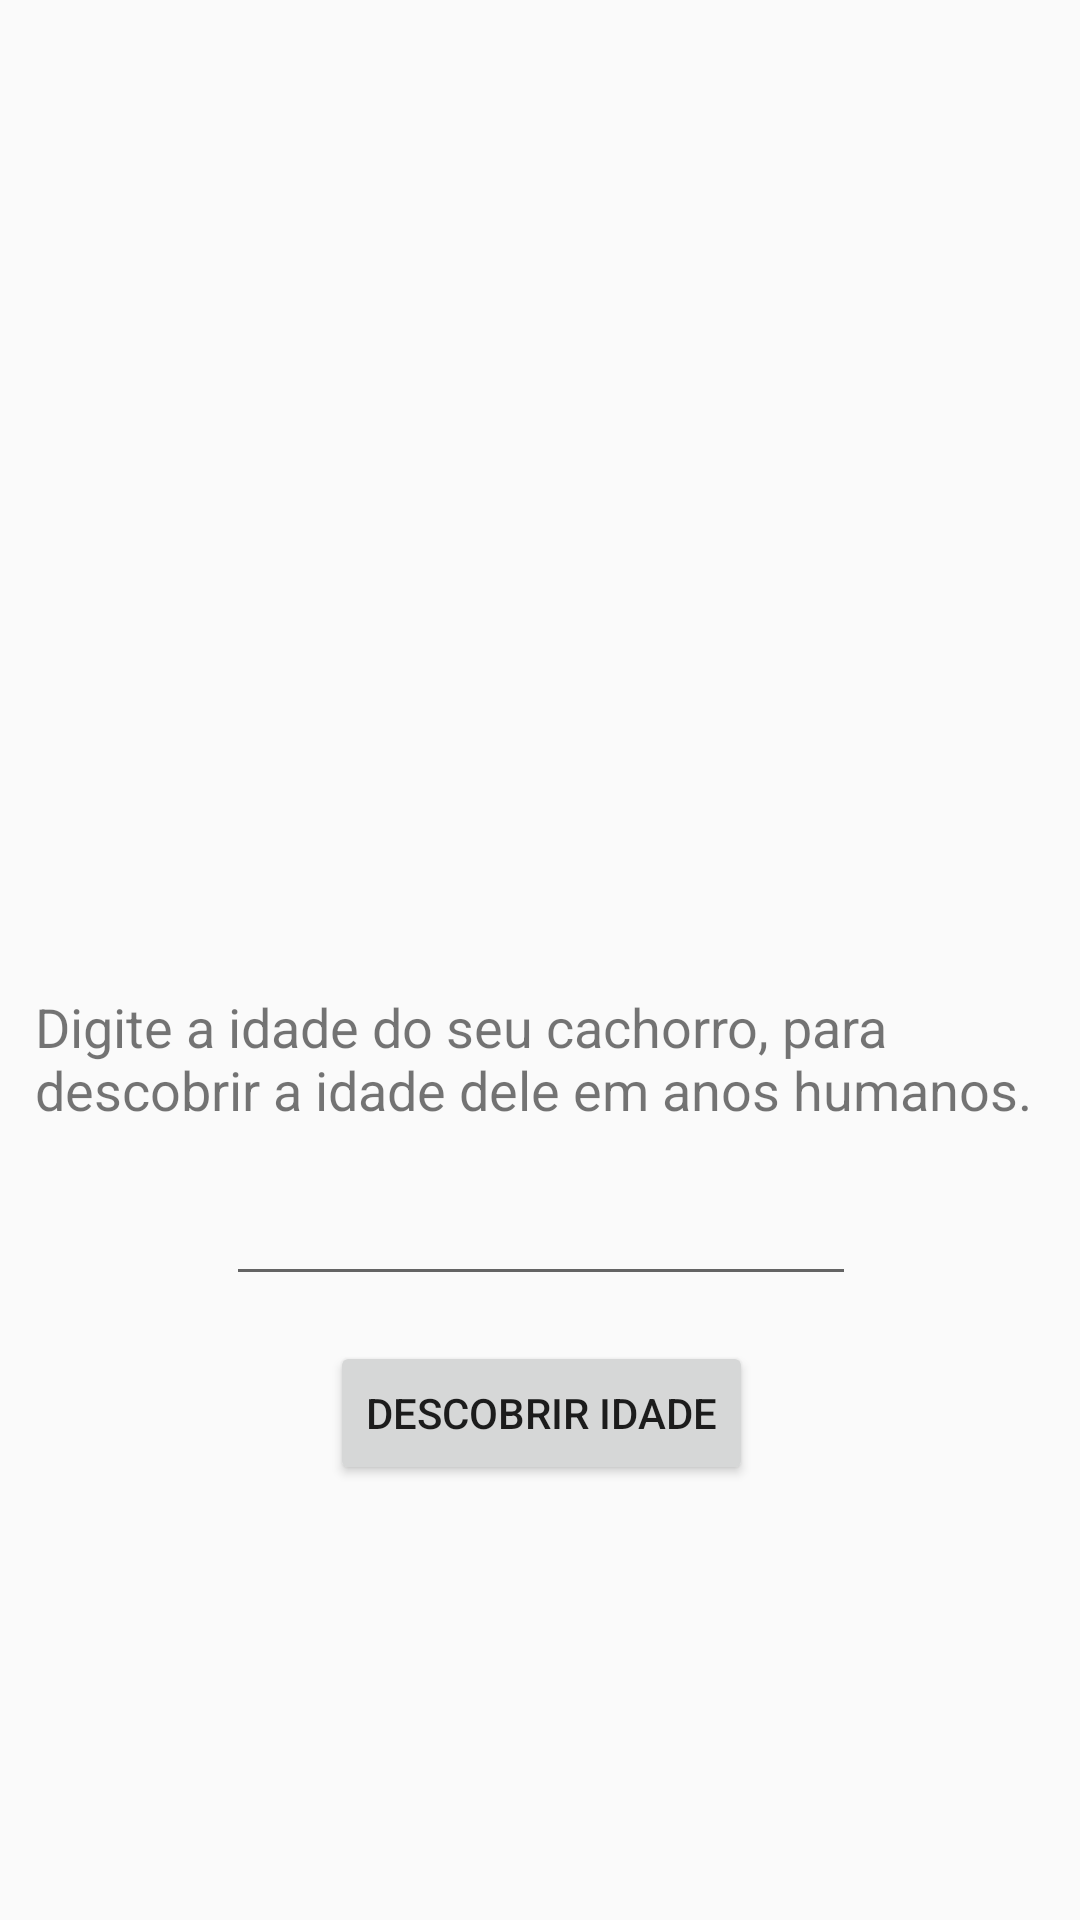

Write the Android layout XML for this screen, with the resource values it uses.
<!-- AndroidManifest.xml: application theme AppTheme -->
<!-- res/layout/content_main.xml -->
<?xml version="1.0" encoding="utf-8"?>
<android.support.constraint.ConstraintLayout xmlns:android="http://schemas.android.com/apk/res/android"
    xmlns:app="http://schemas.android.com/apk/res-auto"
    xmlns:tools="http://schemas.android.com/tools"
    android:layout_width="match_parent"
    android:layout_height="match_parent"
    app:layout_behavior="@string/appbar_scrolling_view_behavior"
    tools:context="idadedocachorro.cursoandroid.com.idadedocachorro.MainActivity"
    tools:showIn="@layout/activity_main">

    <ImageView
        android:id="@+id/imageView2"
        android:layout_width="303dp"
        android:layout_height="231dp"
        app:srcCompat="@drawable/cachorro"
        app:layout_constraintTop_toTopOf="parent"
        android:layout_marginTop="8dp"
        app:layout_constraintBottom_toBottomOf="parent"
        android:layout_marginBottom="8dp"
        android:layout_marginLeft="8dp"
        app:layout_constraintLeft_toLeftOf="parent"
        android:layout_marginRight="8dp"
        app:layout_constraintRight_toRightOf="parent"
        app:layout_constraintVertical_bias="0.041" />

    <EditText
        android:id="@+id/caixaTextoID"
        android:layout_width="wrap_content"
        android:layout_height="wrap_content"
        android:layout_marginBottom="8dp"
        android:layout_marginLeft="8dp"
        android:layout_marginRight="8dp"
        android:layout_marginTop="8dp"
        android:ems="10"
        android:inputType="number"
        app:layout_constraintBottom_toBottomOf="parent"
        app:layout_constraintHorizontal_bias="0.503"
        app:layout_constraintLeft_toLeftOf="parent"
        app:layout_constraintRight_toRightOf="parent"
        app:layout_constraintTop_toTopOf="parent"
        app:layout_constraintVertical_bias="0.657" />

    <TextView
        android:id="@+id/textViewID"
        android:layout_width="337dp"
        android:layout_height="48dp"
        android:layout_marginBottom="8dp"
        android:layout_marginLeft="8dp"
        android:layout_marginRight="8dp"
        android:layout_marginTop="8dp"
        android:text="Digite a idade do seu cachorro, para descobrir a idade dele em anos humanos."
        android:textSize="18sp"
        app:layout_constraintBottom_toBottomOf="parent"
        app:layout_constraintHorizontal_bias="0.516"
        app:layout_constraintLeft_toLeftOf="parent"
        app:layout_constraintRight_toRightOf="parent"
        app:layout_constraintTop_toTopOf="parent"
        app:layout_constraintVertical_bias="0.559" />

    <Button
        android:id="@+id/botaoIdadeID"
        android:layout_width="wrap_content"
        android:layout_height="wrap_content"
        android:layout_marginBottom="8dp"
        android:layout_marginLeft="8dp"
        android:layout_marginRight="8dp"
        android:layout_marginTop="8dp"
        android:text="Descobrir idade"
        app:layout_constraintBottom_toBottomOf="parent"
        app:layout_constraintHorizontal_bias="0.502"
        app:layout_constraintLeft_toLeftOf="parent"
        app:layout_constraintRight_toRightOf="parent"
        app:layout_constraintTop_toTopOf="parent"
        app:layout_constraintVertical_bias="0.762" />

    <TextView
        android:id="@+id/resultadoIdadeID"
        android:layout_width="187dp"
        android:layout_height="73dp"
        android:layout_marginBottom="8dp"
        android:layout_marginLeft="8dp"
        android:layout_marginRight="8dp"
        android:layout_marginTop="8dp"
        android:textSize="18sp"
        app:layout_constraintBottom_toBottomOf="parent"
        app:layout_constraintHorizontal_bias="0.502"
        app:layout_constraintLeft_toLeftOf="parent"
        app:layout_constraintRight_toRightOf="parent"
        app:layout_constraintTop_toTopOf="parent"
        app:layout_constraintVertical_bias="0.959" />

</android.support.constraint.ConstraintLayout>
<!-- res/layout/activity_main.xml (included above) -->
<?xml version="1.0" encoding="utf-8"?>
<android.support.design.widget.CoordinatorLayout xmlns:android="http://schemas.android.com/apk/res/android"
    xmlns:app="http://schemas.android.com/apk/res-auto"
    xmlns:tools="http://schemas.android.com/tools"
    android:layout_width="match_parent"
    android:layout_height="match_parent"
    tools:context="idadedocachorro.cursoandroid.com.idadedocachorro.MainActivity">

    <android.support.design.widget.AppBarLayout
        android:layout_width="match_parent"
        android:layout_height="wrap_content"
        android:theme="@style/AppTheme.AppBarOverlay">

        <android.support.v7.widget.Toolbar
            android:id="@+id/toolbar"
            android:layout_width="match_parent"
            android:layout_height="?attr/actionBarSize"
            android:background="?attr/colorPrimary"
            app:popupTheme="@style/AppTheme.PopupOverlay"
            app:title="@string/title_activity_main"
            app:titleTextColor="@android:color/background_dark" />

    </android.support.design.widget.AppBarLayout>

    <include layout="@layout/content_main" />

    <android.support.design.widget.FloatingActionButton
        android:id="@+id/fab"
        android:layout_width="wrap_content"
        android:layout_height="wrap_content"
        android:layout_gravity="bottom|end"
        android:layout_margin="@dimen/fab_margin"
        app:srcCompat="@android:drawable/ic_dialog_email" />

</android.support.design.widget.CoordinatorLayout>
<!-- resources referenced by this layout -->
<resources>
  <!-- drawable cachorro: png bitmap (drawable, 145055 bytes) -->
  <string name="title_activity_main">Idade do Cachorro</string>
  <style name="AppTheme.AppBarOverlay" parent="ThemeOverlay.AppCompat.Dark.ActionBar" />
  <style name="AppTheme.PopupOverlay" parent="ThemeOverlay.AppCompat.Light" />
  <style name="AppTheme" parent="Theme.AppCompat.Light.NoActionBar">
          
          <item name="android:statusBarColor">?android:attr/floatingToolbarForegroundColor</item>
      </style>
</resources>
